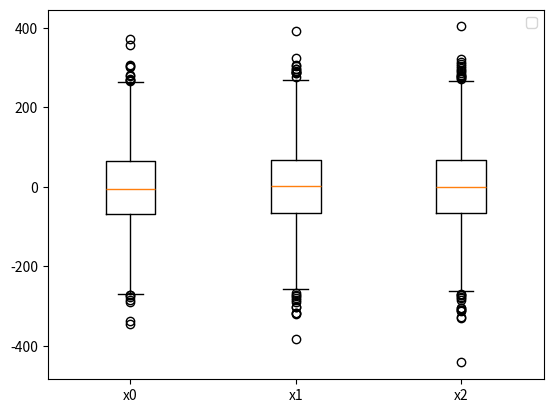

Write Python code to recreate this figure.
#! python3
# -*- coding:utf-8 -*-
import numpy as np
import matplotlib.pyplot as plt

'''
  matplotlibのサンプル
  boxplot 箱ひげ図
'''

#boxplot 箱ひげ図
fig, ax = plt.subplots()
x0 = np.random.normal(0,100,2500)
x1 = np.random.normal(0,100,2500)
x2 = np.random.normal(0,100,2500)

labels = ['x0', 'x1', 'x2']
ax.boxplot((x0, x1, x2), labels=labels)
ax.legend(loc='best')
plt.show()
